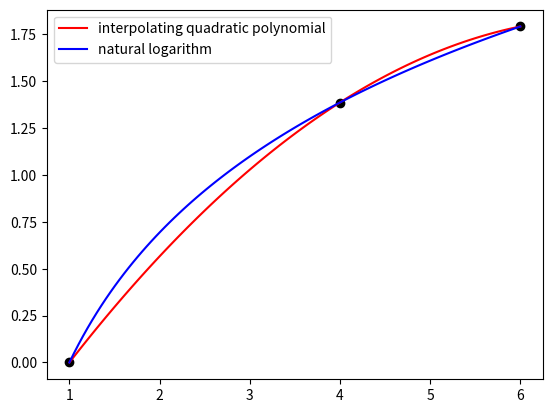

Source code (Python):
import numpy as np
import matplotlib.pyplot as plt

x = np.array([1,4,6])
f = np.log(x)   # natural logarithm
print(f)

b0 = f[0]
b1 = (f[1]-f[0])/(x[1]-x[0])
b2 = ((f[2]-f[1])/(x[2]-x[1]) - (f[1]-f[0])/(x[1]-x[0]))/(x[2]-x[0])

plt.plot(x, f, 'ko')
xx = np.linspace(x[0],x[2],100)
plt.plot(xx, b0 + b1*(xx - x[0]) + b2*(xx - x[0])*(xx - x[1]), 'r-', label='interpolating quadratic polynomial')
plt.plot(xx, np.log(xx), 'b-', label='natural logarithm')
plt.legend()

plt.show()

